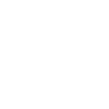
t = 0.00 s
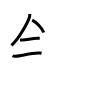
t = 4.00 s
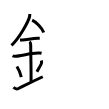
t = 8.00 s
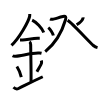
t = 12.00 s
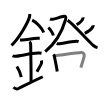
t = 15.50 s
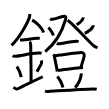
t = 20.00 s

The animated SVG that drew these frames (rendered in a browser with its animation timeline set to each time). Animation: 20 SMIL elements (animate=20); one cycle of 20.00 s.

<svg width="109px" height="109px" viewBox="0 0 px 109px" xmlns="http://www.w3.org/2000/svg" xmlns:xlink="http://www.w3.org/1999/xlink" xml:space="preserve" version="1.1"  baseProfile="full">
<path d="M29.75,13.99c0,0.8,0.05,1.43-0.14,2.39C28.64,21.37,19.39,38,11.47,45.38" style="fill:none;stroke:black;stroke-width:3;opacity:0">
  <animate attributeType="CSS" attributeName="opacity" from="0" to="1" begin="0s" dur="1s" repeatCount="Indefinite" fill="freeze" />
</path>
<path d="M32.14,20.21c4.2,1.99,9.57,7.28,11.61,12.29" style="fill:none;stroke:black;stroke-width:3;opacity:0">
  <animate attributeType="CSS" attributeName="opacity" from="0" to="1" begin="1s" dur="1s" repeatCount="Indefinite" fill="freeze" />
</path>
<path d="M20,40c1.5,0,2.18,0.09,2.67,0.06C27,39.74,32.5,38.53,37.6,38.3c0.74-0.03,0.9-0.05,2.15-0.05" style="fill:none;stroke:black;stroke-width:3;opacity:0">
  <animate attributeType="CSS" attributeName="opacity" from="0" to="1" begin="2s" dur="1s" repeatCount="Indefinite" fill="freeze" />
</path>
<path d="M12.59,55.81c0.59,0.33,2.56,0.48,3.17,0.43c5.49-0.49,15.24-2.99,22.28-3.17c0.75-0.02,2.38-0.13,3.49,0.15" style="fill:none;stroke:black;stroke-width:3;opacity:0">
  <animate attributeType="CSS" attributeName="opacity" from="0" to="1" begin="3s" dur="1s" repeatCount="Indefinite" fill="freeze" />
</path>
<path d="M29.45,41.69c1.24,0.78,1.24,2.52,1.24,3.14c0,4.35,0.62,32.63,0.31,36.98" style="fill:none;stroke:black;stroke-width:3;opacity:0">
  <animate attributeType="CSS" attributeName="opacity" from="0" to="1" begin="4s" dur="1s" repeatCount="Indefinite" fill="freeze" />
</path>
<path d="M16.89,66.51c2.6,4.01,3.87,8.35,4.4,10.69" style="fill:none;stroke:black;stroke-width:3;opacity:0">
  <animate attributeType="CSS" attributeName="opacity" from="0" to="1" begin="5s" dur="1s" repeatCount="Indefinite" fill="freeze" />
</path>
<path d="M41.29,60.55c0.23,0.71,0.35,1.75,0.26,2.35c-0.23,1.54-2.05,4.36-4.63,8.88" style="fill:none;stroke:black;stroke-width:3;opacity:0">
  <animate attributeType="CSS" attributeName="opacity" from="0" to="1" begin="6s" dur="1s" repeatCount="Indefinite" fill="freeze" />
</path>
<path d="M13.5,87.25c1.25,1.25,2.57,2.42,5,1.25c6.25-3,11.25-5.75,24.25-11.75" style="fill:none;stroke:black;stroke-width:3;opacity:0">
  <animate attributeType="CSS" attributeName="opacity" from="0" to="1" begin="7s" dur="1s" repeatCount="Indefinite" fill="freeze" />
</path>
<path d="M50.08,18.93c1.06,0.57,1.47,0.46,3.18,0.19c4.46-0.71,4.93-1.76,9.7-2.67c2.83-0.54,3.39,0.49,2.49,3.57c-2.12,7.24-8.2,21.73-20.22,31.68" style="fill:none;stroke:black;stroke-width:3;opacity:0">
  <animate attributeType="CSS" attributeName="opacity" from="0" to="1" begin="8s" dur="1s" repeatCount="Indefinite" fill="freeze" />
</path>
<path d="M48.27,27.58c1.79,1.39,4.64,5.72,5.08,7.88" style="fill:none;stroke:black;stroke-width:3;opacity:0">
  <animate attributeType="CSS" attributeName="opacity" from="0" to="1" begin="9s" dur="1s" repeatCount="Indefinite" fill="freeze" />
</path>
<path d="M83.07,17.36c0.01,0.19,0.04,0.48-0.04,0.75c-0.44,1.58-2.94,4.61-6.37,6.73" style="fill:none;stroke:black;stroke-width:3;opacity:0">
  <animate attributeType="CSS" attributeName="opacity" from="0" to="1" begin="10s" dur="1s" repeatCount="Indefinite" fill="freeze" />
</path>
<path d="M67.64,20.27c4.86,3.18,21.49,21.54,25.75,25.23c1.45,1.25,2.69,1.79,4.13,2.15" style="fill:none;stroke:black;stroke-width:3;opacity:0">
  <animate attributeType="CSS" attributeName="opacity" from="0" to="1" begin="11s" dur="1s" repeatCount="Indefinite" fill="freeze" />
</path>
<path d="M93.16,25.19c0.03,0.2,0.05,0.52-0.04,0.81c-0.57,1.71-3.86,5.06-8.35,7.35" style="fill:none;stroke:black;stroke-width:3;opacity:0">
  <animate attributeType="CSS" attributeName="opacity" from="0" to="1" begin="12s" dur="1s" repeatCount="Indefinite" fill="freeze" />
</path>
<path d="M56.76,43.38c0.63,0.32,1.79,0.42,2.43,0.32c6.78-1.02,11.92-2.02,17.2-2.36c1.05-0.07,1.69,0.15,2.22,0.32" style="fill:none;stroke:black;stroke-width:3;opacity:0">
  <animate attributeType="CSS" attributeName="opacity" from="0" to="1" begin="13s" dur="1s" repeatCount="Indefinite" fill="freeze" />
</path>
<path d="M53.23,54.68c0.42,0.35,0.95,0.61,1.03,1.06c0.57,3.3,2.12,9.59,2.98,15.69" style="fill:none;stroke:black;stroke-width:3;opacity:0">
  <animate attributeType="CSS" attributeName="opacity" from="0" to="1" begin="14s" dur="1s" repeatCount="Indefinite" fill="freeze" />
</path>
<path d="M54.33,55.75c6.36-0.66,22.91-3.12,27.25-3.23c1.79-0.04,3.01,1.87,2.6,3.79c-0.72,3.45-2.08,6.74-3.3,11.25" style="fill:none;stroke:black;stroke-width:3;opacity:0">
  <animate attributeType="CSS" attributeName="opacity" from="0" to="1" begin="15s" dur="1s" repeatCount="Indefinite" fill="freeze" />
</path>
<path d="M57.99,70.25c6.54-0.64,19.73-2.4,24.96-2.66" style="fill:none;stroke:black;stroke-width:3;opacity:0">
  <animate attributeType="CSS" attributeName="opacity" from="0" to="1" begin="16s" dur="1s" repeatCount="Indefinite" fill="freeze" />
</path>
<path d="M57.33,76.41c1.98,2.17,5.05,7.7,5.55,11.07" style="fill:none;stroke:black;stroke-width:3;opacity:0">
  <animate attributeType="CSS" attributeName="opacity" from="0" to="1" begin="17s" dur="1s" repeatCount="Indefinite" fill="freeze" />
</path>
<path d="M81.23,73.35c0.02,0.34,0.03,0.87-0.03,1.35c-0.41,2.85-2.77,9.11-6.01,12.94" style="fill:none;stroke:black;stroke-width:3;opacity:0">
  <animate attributeType="CSS" attributeName="opacity" from="0" to="1" begin="18s" dur="1s" repeatCount="Indefinite" fill="freeze" />
</path>
<path d="M45.03,91.05c0.96,0.35,2.71,0.41,3.67,0.35c9.95-0.59,34.08-2.24,44.66-2.49c1.59-0.04,2.55,0.17,3.34,0.35" style="fill:none;stroke:black;stroke-width:3;opacity:0">
  <animate attributeType="CSS" attributeName="opacity" from="0" to="1" begin="19s" dur="1s" repeatCount="Indefinite" fill="freeze" />
</path>
</svg>
